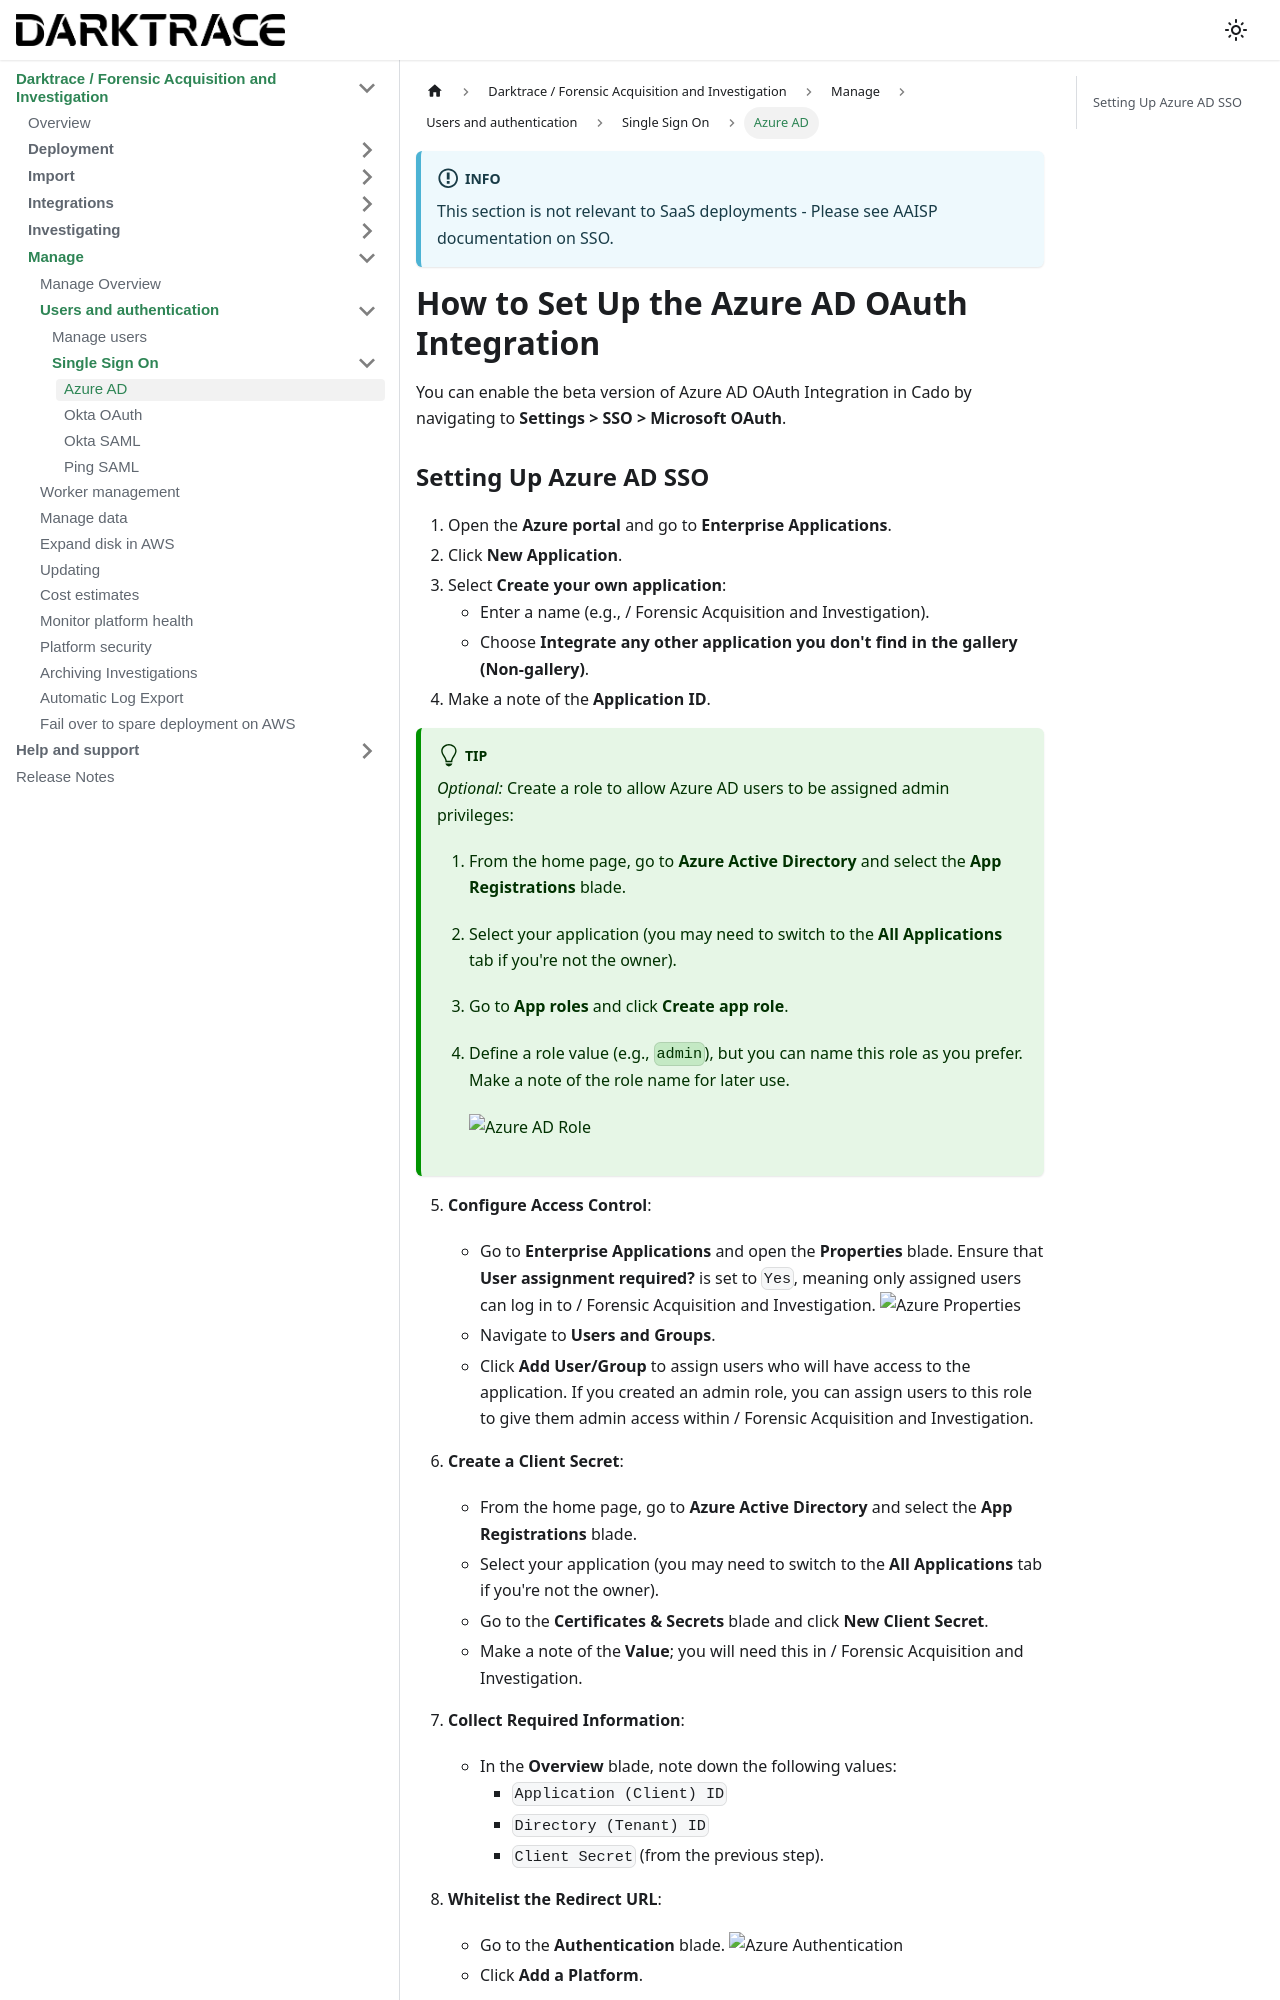

repository: cado-security/product-help · page: cado/manage/users-authentication/sso/azure-ad.html · generator: docusaurus

---
title: Azure AD
hide_title: true
sidebar_position: 1
---

:::info
This section is not relevant to SaaS deployments - Please see AAISP documentation on SSO.
:::

# How to Set Up the Azure AD OAuth Integration

You can enable the beta version of Azure AD OAuth Integration in Cado by navigating to **Settings > SSO > Microsoft OAuth**.
